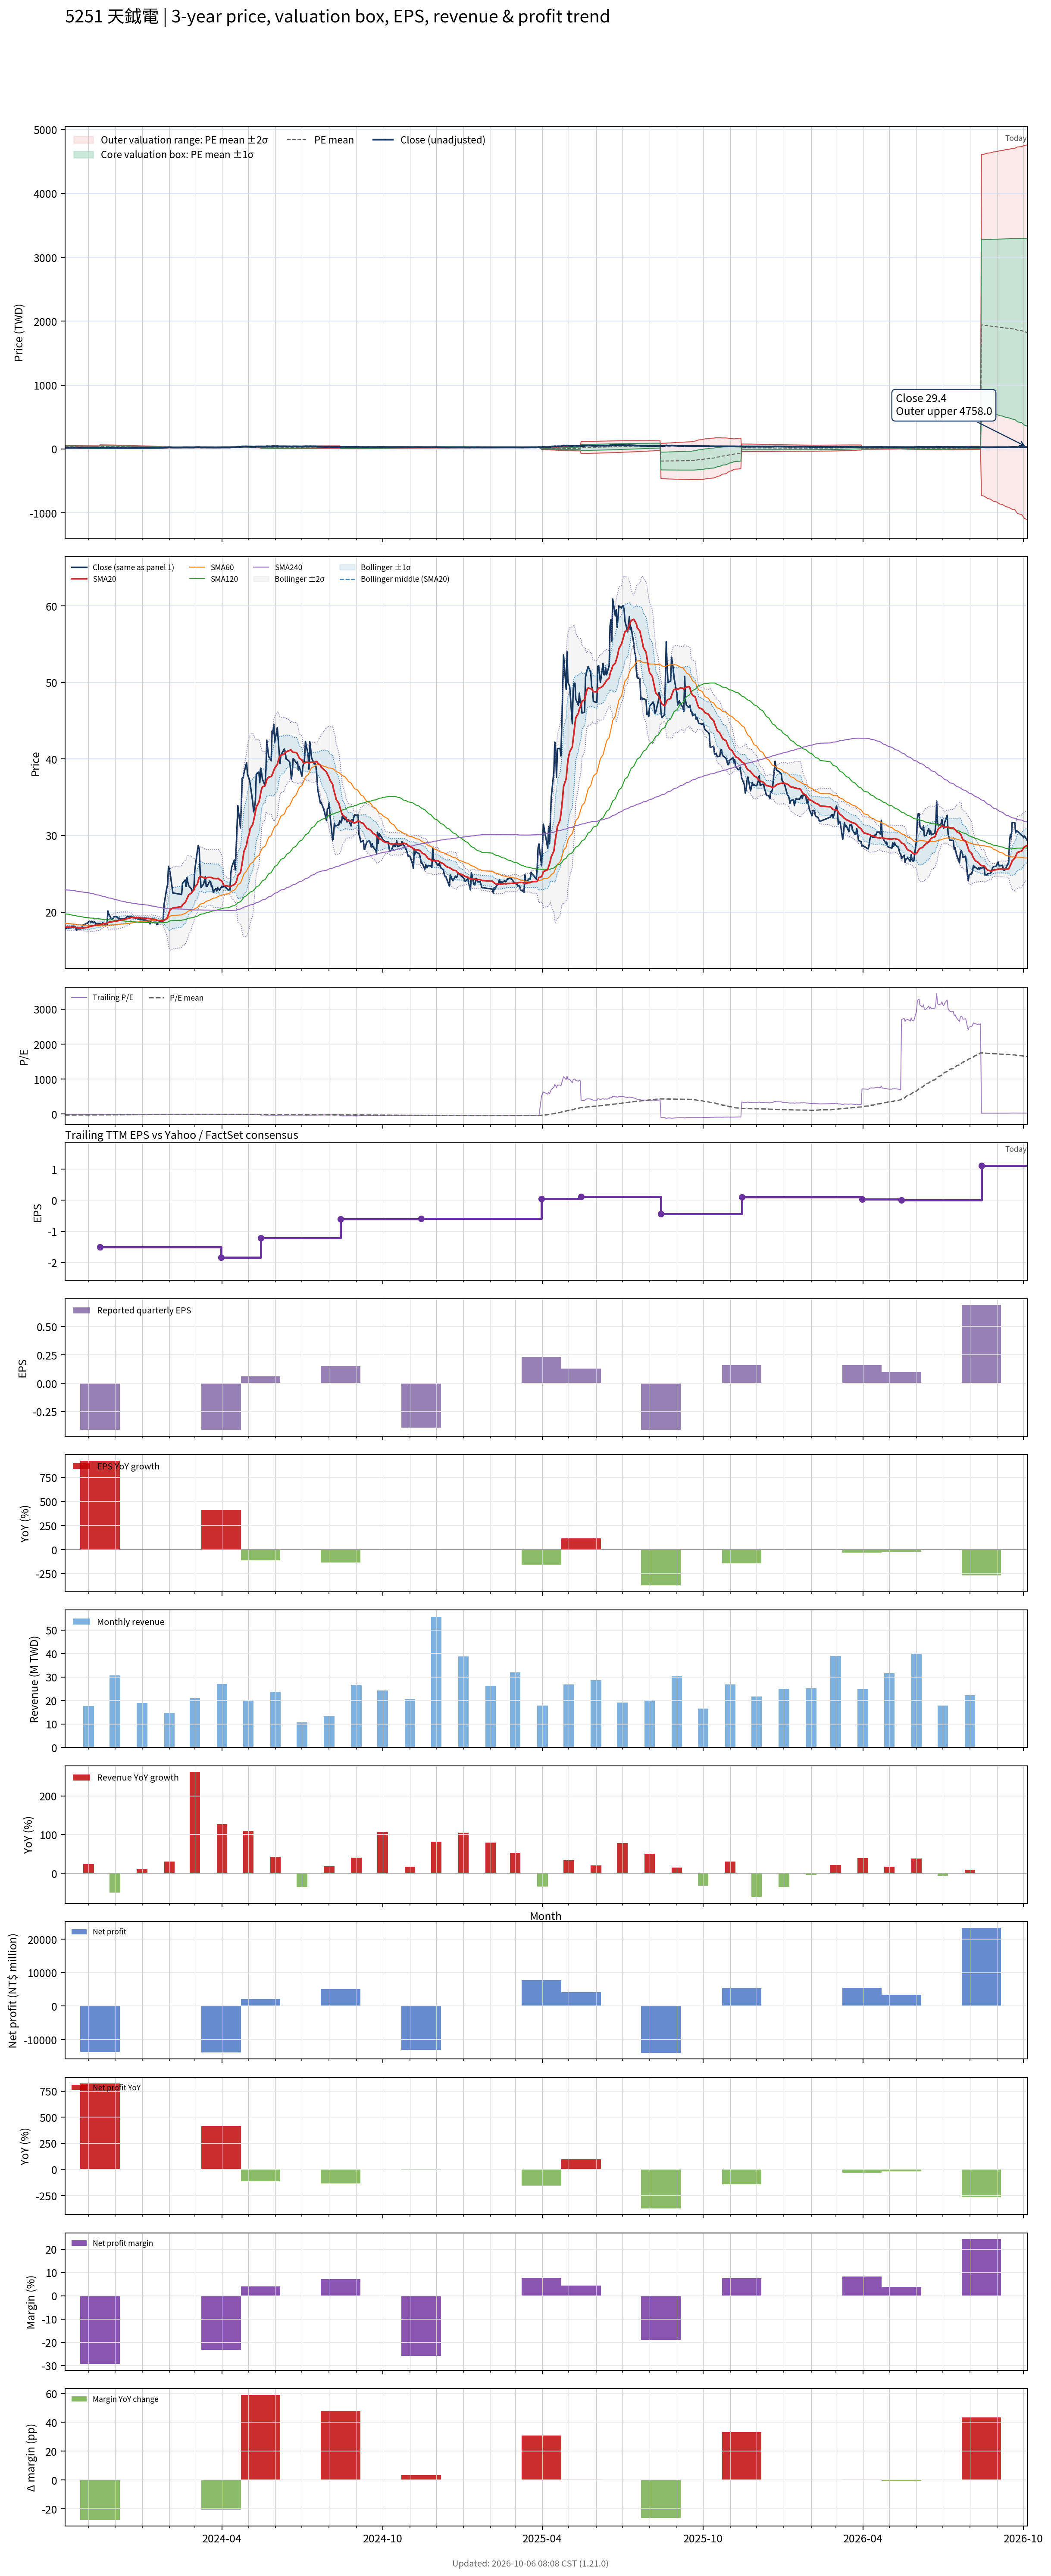

Data behind this chart, as committed beside it:
# chart-version: skill-stock-dynamic-val…
date, close, available_date, period_end, eps, ttm_eps, pe, pe_mean, pe_std, price_m2, price_m1, price_mean, price_p1, price_p2, forward_eps, forward_pe, forward_pe_mean, forward_pe_std, forward_price_m2, forward_price_m1, forward_price_mean, forward_price_p1, forward_price_p2, sma20
2023-10-05, 17.95, 2023-08-14, 2023-06-30, -0.46, -1.14, -15.75, -29.07, 9.17, 54.05, 43.59, 33.14, 22.68, 12.23, , , , , , , , , , 18.08
2023-10-06, 17.85, 2023-08-14, 2023-06-30, -0.46, -1.14, -15.66, -28.84, 9.164, 53.78, 43.33, 32.88, 22.43, 11.99, , , , , , , , , , 18.05
2023-10-11, 17.95, 2023-08-14, 2023-06-30, -0.46, -1.14, -15.75, -28.61, 9.146, 53.47, 43.05, 32.62, 22.19, 11.77, , , , , , , , , , 18.04
2023-10-12, 17.95, 2023-08-14, 2023-06-30, -0.46, -1.14, -15.75, -28.39, 9.123, 53.16, 42.76, 32.36, 21.96, 11.56, , , , , , , , , , 18.02
2023-10-13, 18.15, 2023-08-14, 2023-06-30, -0.46, -1.14, -15.92, -28.19, 9.132, 52.96, 42.54, 32.13, 21.72, 11.31, , , , , , , , , , 18.02
2023-10-16, 18.15, 2023-08-14, 2023-06-30, -0.46, -1.14, -15.92, -28, 9.151, 52.79, 42.35, 31.92, 21.49, 11.06, , , , , , , , , , 18.02
2023-10-17, 18.05, 2023-08-14, 2023-06-30, -0.46, -1.14, -15.83, -27.82, 9.176, 52.63, 42.17, 31.71, 21.25, 10.79, , , , , , , , , , 18
2023-10-18, 17.65, 2023-08-14, 2023-06-30, -0.46, -1.14, -15.48, -27.63, 9.19, 52.45, 41.97, 31.49, 21.02, 10.54, , , , , , , , , , 17.97
2023-10-19, 17.8, 2023-08-14, 2023-06-30, -0.46, -1.14, -15.61, -27.45, 9.215, 52.3, 41.8, 31.29, 20.79, 10.28, , , , , , , , , , 17.95
2023-10-20, 17.8, 2023-08-14, 2023-06-30, -0.46, -1.14, -15.61, -27.27, 9.235, 52.14, 41.62, 31.09, 20.56, 10.03, , , , , , , , , , 17.92
2023-10-23, 17.8, 2023-08-14, 2023-06-30, -0.46, -1.14, -15.61, -27.1, 9.256, 51.99, 41.44, 30.89, 20.34, 9.786, , , , , , , , , , 17.91
2023-10-24, 17.85, 2023-08-14, 2023-06-30, -0.46, -1.14, -15.66, -26.9, 9.253, 51.77, 41.22, 30.67, 20.12, 9.574, , , , , , , , , , 17.9
2023-10-25, 18.2, 2023-08-14, 2023-06-30, -0.46, -1.14, -15.96, -26.72, 9.251, 51.56, 41.01, 30.46, 19.92, 9.371, , , , , , , , , , 17.91
2023-10-26, 18.35, 2023-08-14, 2023-06-30, -0.46, -1.14, -16.1, -26.55, 9.252, 51.36, 40.81, 30.26, 19.72, 9.169, , , , , , , , , , 17.93
2023-10-27, 18.35, 2023-08-14, 2023-06-30, -0.46, -1.14, -16.1, -26.37, 9.241, 51.13, 40.59, 30.06, 19.52, 8.988, , , , , , , , , , 17.95
2023-10-30, 18.55, 2023-08-14, 2023-06-30, -0.46, -1.14, -16.27, -26.19, 9.228, 50.89, 40.37, 29.85, 19.33, 8.815, , , , , , , , , , 17.98
2023-10-31, 18.55, 2023-08-14, 2023-06-30, -0.46, -1.14, -16.27, -26.01, 9.214, 50.66, 40.16, 29.65, 19.15, 8.646, , , , , , , , , , 18.02
2023-11-01, 18.75, 2023-08-14, 2023-06-30, -0.46, -1.14, -16.45, -25.85, 9.205, 50.45, 39.96, 29.46, 18.97, 8.477, , , , , , , , , , 18.05
2023-11-02, 18.8, 2023-08-14, 2023-06-30, -0.46, -1.14, -16.49, -25.68, 9.189, 50.22, 39.75, 29.27, 18.8, 8.321, , , , , , , , , , 18.11
2023-11-03, 18.7, 2023-08-14, 2023-06-30, -0.46, -1.14, -16.4, -25.52, 9.185, 50.03, 39.56, 29.09, 18.62, 8.151, , , , , , , , , , 18.16
2023-11-06, 18.7, 2023-08-14, 2023-06-30, -0.46, -1.14, -16.4, -25.36, 9.175, 49.83, 39.37, 28.91, 18.45, 7.99, , , , , , , , , , 18.2
2023-11-07, 18.6, 2023-08-14, 2023-06-30, -0.46, -1.14, -16.32, -25.21, 9.18, 49.67, 39.21, 28.74, 18.28, 7.815, , , , , , , , , , 18.23
2023-11-08, 18.7, 2023-08-14, 2023-06-30, -0.46, -1.14, -16.4, -25.07, 9.18, 49.51, 39.04, 28.58, 18.11, 7.648, , , , , , , , , , 18.27
2023-11-09, 18.55, 2023-08-14, 2023-06-30, -0.46, -1.14, -16.27, -24.92, 9.178, 49.34, 38.87, 28.41, 17.95, 7.485, , , , , , , , , , 18.3
2023-11-10, 18.45, 2023-08-14, 2023-06-30, -0.46, -1.14, -16.18, -24.75, 9.149, 49.08, 38.65, 28.22, 17.79, 7.358, , , , , , , , , , 18.32
2023-11-13, 18.45, 2023-08-14, 2023-06-30, -0.46, -1.14, -16.18, -24.59, 9.131, 48.86, 38.45, 28.04, 17.63, 7.217, , , , , , , , , , 18.33
2023-11-14, 18.5, 2023-11-14, 2023-09-30, -0.41, -1.51, -12.25, -24.4, 9.146, 64.47, 50.66, 36.85, 23.04, 9.224, , , , , , , , , , 18.36
2023-11-15, 18.45, 2023-11-14, 2023-09-30, -0.41, -1.51, -12.22, -24.21, 9.157, 64.21, 50.38, 36.55, 22.73, 8.9, , , , , , , , , , 18.39
2023-11-16, 18.4, 2023-11-14, 2023-09-30, -0.41, -1.51, -12.19, -24.02, 9.165, 63.94, 50.1, 36.26, 22.42, 8.586, , , , , , , , , , 18.43
2023-11-17, 18.6, 2023-11-14, 2023-09-30, -0.41, -1.51, -12.32, -23.83, 9.169, 63.67, 49.82, 35.98, 22.13, 8.285, , , , , , , , , , 18.46
2023-11-20, 18.4, 2023-11-14, 2023-09-30, -0.41, -1.51, -12.19, -23.64, 9.179, 63.42, 49.56, 35.7, 21.84, 7.978, , , , , , , , , , 18.5
2023-11-21, 18.3, 2023-11-14, 2023-09-30, -0.41, -1.51, -12.12, -23.45, 9.184, 63.15, 49.29, 35.42, 21.55, 7.681, , , , , , , , , , 18.52
2023-11-22, 18.35, 2023-11-14, 2023-09-30, -0.41, -1.51, -12.15, -23.27, 9.183, 62.87, 49, 35.13, 21.27, 7.401, , , , , , , , , , 18.52
2023-11-23, 20.15, 2023-11-14, 2023-09-30, -0.41, -1.51, -13.34, -23.09, 9.165, 62.54, 48.7, 34.86, 21.02, 7.184, , , , , , , , , , 18.61
2023-11-24, 19.75, 2023-11-14, 2023-09-30, -0.41, -1.51, -13.08, -22.91, 9.147, 62.22, 48.4, 34.59, 20.78, 6.967, , , , , , , , , , 18.68
2023-11-27, 19.1, 2023-11-14, 2023-09-30, -0.41, -1.51, -12.65, -22.72, 9.128, 61.88, 48.1, 34.31, 20.53, 6.744, , , , , , , , , , 18.71
2023-11-28, 19.1, 2023-11-14, 2023-09-30, -0.41, -1.51, -12.65, -22.54, 9.105, 61.53, 47.78, 34.03, 20.28, 6.536, , , , , , , , , , 18.74
2023-11-29, 19.2, 2023-11-14, 2023-09-30, -0.41, -1.51, -12.72, -22.35, 9.078, 61.17, 47.46, 33.75, 20.05, 6.337, , , , , , , , , , 18.76
2023-11-30, 19.4, 2023-11-14, 2023-09-30, -0.41, -1.51, -12.85, -22.16, 9.038, 60.76, 47.12, 33.47, 19.82, 6.174, , , , , , , , , , 18.79
2023-12-01, 19.4, 2023-11-14, 2023-09-30, -0.41, -1.51, -12.85, -21.98, 9, 60.37, 46.78, 33.19, 19.6, 6.011, , , , , , , , , , 18.83
2023-12-04, 19.35, 2023-11-14, 2023-09-30, -0.41, -1.51, -12.81, -21.8, 8.96, 59.97, 46.44, 32.91, 19.38, 5.854, , , , , , , , , , 18.86
2023-12-05, 19.1, 2023-11-14, 2023-09-30, -0.41, -1.51, -12.65, -21.6, 8.906, 59.52, 46.07, 32.62, 19.18, 5.728, , , , , , , , , , 18.89
2023-12-06, 19.2, 2023-11-14, 2023-09-30, -0.41, -1.51, -12.72, -21.42, 8.853, 59.07, 45.71, 32.34, 18.97, 5.603, , , , , , , , , , 18.91
2023-12-07, 19.1, 2023-11-14, 2023-09-30, -0.41, -1.51, -12.65, -21.22, 8.784, 58.57, 45.31, 32.04, 18.78, 5.515, , , , , , , , , , 18.94
2023-12-08, 19.15, 2023-11-14, 2023-09-30, -0.41, -1.51, -12.68, -21.03, 8.711, 58.06, 44.9, 31.75, 18.6, 5.442, , , , , , , , , , 18.97
2023-12-11, 19.15, 2023-11-14, 2023-09-30, -0.41, -1.51, -12.68, -20.84, 8.641, 57.56, 44.51, 31.46, 18.41, 5.366, , , , , , , , , , 19.01
2023-12-12, 19.1, 2023-11-14, 2023-09-30, -0.41, -1.51, -12.65, -20.65, 8.568, 57.05, 44.11, 31.18, 18.24, 5.301, , , , , , , , , , 19.04
2023-12-13, 19.15, 2023-11-14, 2023-09-30, -0.41, -1.51, -12.68, -20.46, 8.498, 56.56, 43.73, 30.9, 18.06, 5.233, , , , , , , , , , 19.07
2023-12-14, 19.3, 2023-11-14, 2023-09-30, -0.41, -1.51, -12.78, -20.28, 8.42, 56.05, 43.33, 30.62, 17.9, 5.188, , , , , , , , , , 19.12
2023-12-15, 19.4, 2023-11-14, 2023-09-30, -0.41, -1.51, -12.85, -20.08, 8.323, 55.46, 42.89, 30.33, 17.76, 5.192, , , , , , , , , , 19.16
2023-12-18, 19.35, 2023-11-14, 2023-09-30, -0.41, -1.51, -12.81, -19.9, 8.229, 54.89, 42.47, 30.04, 17.62, 5.191, , , , , , , , , , 19.2
2023-12-19, 19.45, 2023-11-14, 2023-09-30, -0.41, -1.51, -12.88, -19.71, 8.13, 54.31, 42.04, 29.76, 17.48, 5.209, , , , , , , , , , 19.26
2023-12-20, 19.45, 2023-11-14, 2023-09-30, -0.41, -1.51, -12.88, -19.52, 8.026, 53.72, 41.6, 29.48, 17.36, 5.24, , , , , , , , , , 19.32
2023-12-21, 19.4, 2023-11-14, 2023-09-30, -0.41, -1.51, -12.85, -19.34, 7.915, 53.1, 41.15, 29.2, 17.24, 5.291, , , , , , , , , , 19.28
2023-12-22, 19.3, 2023-11-14, 2023-09-30, -0.41, -1.51, -12.78, -19.15, 7.798, 52.46, 40.69, 28.91, 17.14, 5.362, , , , , , , , , , 19.26
2023-12-25, 19.2, 2023-11-14, 2023-09-30, -0.41, -1.51, -12.72, -18.96, 7.68, 51.82, 40.23, 28.63, 17.03, 5.436, , , , , , , , , , 19.26
2023-12-26, 19.3, 2023-11-14, 2023-09-30, -0.41, -1.51, -12.78, -18.78, 7.558, 51.18, 39.76, 28.35, 16.94, 5.525, , , , , , , , , , 19.27
2023-12-27, 19.05, 2023-11-14, 2023-09-30, -0.41, -1.51, -12.62, -18.59, 7.422, 50.48, 39.27, 28.06, 16.86, 5.65, , , , , , , , , , 19.27
2023-12-28, 19.15, 2023-11-14, 2023-09-30, -0.41, -1.51, -12.68, -18.4, 7.285, 49.78, 38.78, 27.78, 16.78, 5.781, , , , , , , , , , 19.25
... 668 more rows
